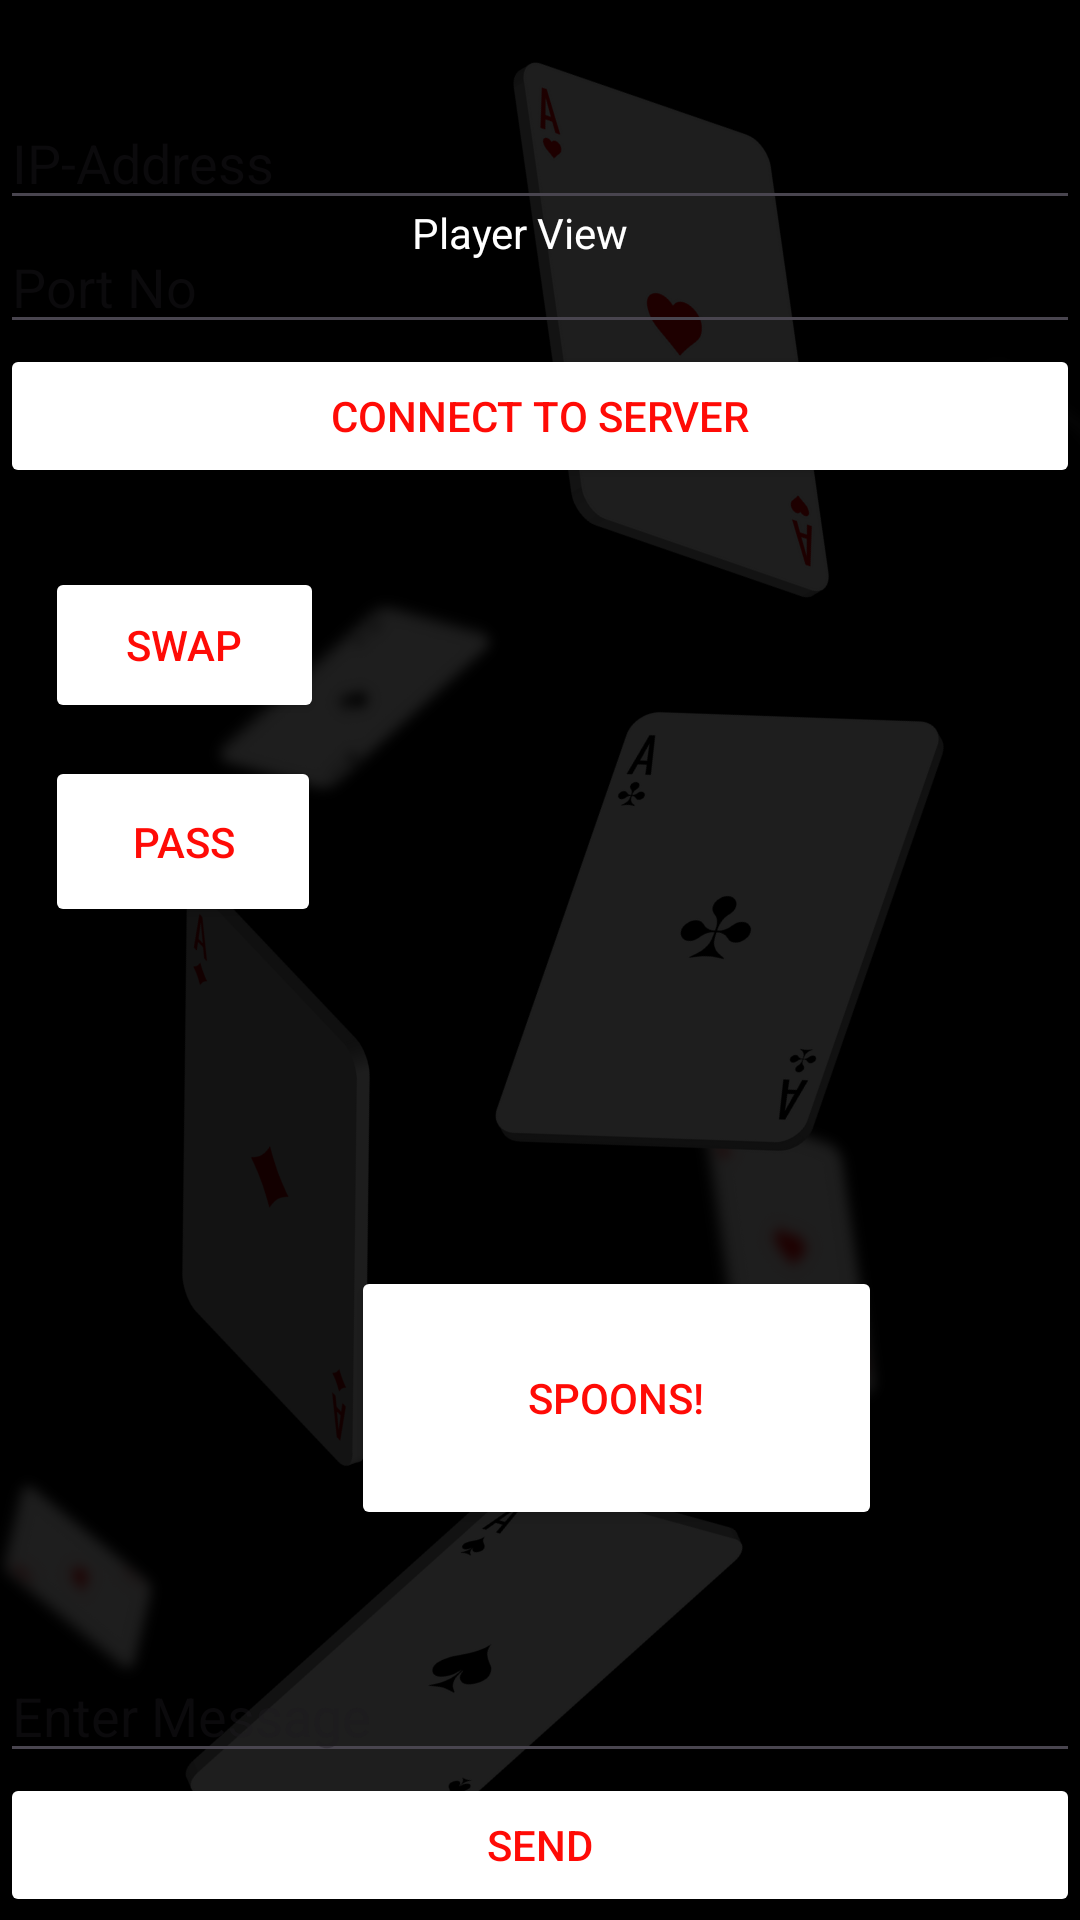

Reconstruct the res/layout file that produces this screen, plus the resources it refers to.
<!-- AndroidManifest.xml: application theme Theme.Spoons -->
<!-- res/layout/activity_main2.xml -->
<?xml version = "1.0" encoding = "utf-8"?>
<androidx.constraintlayout.widget.ConstraintLayout xmlns:android="http://schemas.android.com/apk/res/android"
    xmlns:app="http://schemas.android.com/apk/res-auto"
    xmlns:tools="http://schemas.android.com/tools"
    android:id="@+id/SPOONS"
    android:layout_width="match_parent"
    android:layout_height="match_parent"
    android:background="@drawable/new_game__5_"
    tools:context=".MainActivity">

    <EditText
        android:id="@+id/etIP"
        android:layout_width="match_parent"
        android:layout_height="wrap_content"
        android:textColor="@android:color/white"
        android:layout_marginTop="32dp"
        android:hint="IP-Address"
        android:inputType="text"
        app:layout_constraintStart_toStartOf="parent"
        app:layout_constraintTop_toTopOf="parent" />

    <EditText
        android:id="@+id/etPort"
        android:layout_width="match_parent"
        android:layout_height="wrap_content"
        android:textColor="@android:color/white"
        android:layout_below="@+id/etIP"
        android:hint="Port No"
        android:inputType="number"
        app:layout_constraintStart_toStartOf="parent"
        app:layout_constraintTop_toBottomOf="@+id/etIP" />

    <Button
        android:id="@+id/btnConnect"
        android:layout_width="match_parent"
        android:layout_height="wrap_content"
        android:layout_below="@+id/etPort"
        android:layout_gravity="center"
        android:text="Connect To Server"
        android:backgroundTint="#FFFFFF"
        android:textColor="#FF0B06"
        app:layout_constraintStart_toStartOf="parent"
        app:layout_constraintTop_toBottomOf="@+id/etPort" />

    <TextView
        android:id="@+id/tvMessages"
        android:layout_width="408dp"
        android:layout_height="466dp"
        android:textColor="@android:color/white"
        android:layout_above="@+id/etMessage"
        android:layout_below="@+id/btnConnect"
        android:inputType="textMultiLine"
        android:textAppearance="@style/Base.TextAppearance.AppCompat.Medium"
        app:layout_constraintStart_toStartOf="parent"
        app:layout_constraintTop_toBottomOf="@+id/btnConnect" />

    <EditText
        android:id="@+id/etMessage"
        android:layout_width="match_parent"
        android:layout_height="wrap_content"
        android:textColor="@android:color/white"
        android:layout_above="@+id/btnSend"
        android:hint="Enter Message"
        android:inputType="text"
        app:layout_constraintBottom_toTopOf="@+id/btnSend"
        app:layout_constraintStart_toStartOf="parent" />

    <Button
        android:id="@+id/btnSend"
        android:layout_width="match_parent"
        android:layout_height="wrap_content"
        android:layout_alignParentBottom="true"
        android:layout_marginBottom="1dp"
        android:text="SEND"
        android:backgroundTint="#FFFFFF"
        android:textColor="#FF0B06"
        app:layout_constraintBottom_toBottomOf="parent"
        app:layout_constraintStart_toStartOf="parent" />




    <Button
        android:id="@+id/button5"
        android:layout_width="177dp"
        android:layout_height="88dp"
        android:layout_marginStart="117dp"
        android:layout_marginEnd="117dp"
        android:layout_marginBottom="130dp"
        android:text="SPOONS!"
        android:backgroundTint="#FFFFFF"
        android:textColor="#FF0B06"
        app:layout_constraintBottom_toBottomOf="parent"
        app:layout_constraintEnd_toEndOf="parent"
        app:layout_constraintHorizontal_bias="0.0"
        app:layout_constraintStart_toStartOf="parent" />

    <Button
        android:id="@+id/swapButton"
        android:layout_width="93dp"
        android:layout_height="52dp"
        android:layout_marginStart="15dp"
        android:layout_marginTop="189dp"
        android:layout_marginBottom="11dp"
        android:text="SWAP"
        android:backgroundTint="#FFFFFF"
        android:textColor="#FF0B06"
        app:layout_constraintBottom_toTopOf="@+id/passButton"
        app:layout_constraintStart_toStartOf="parent"
        app:layout_constraintTop_toTopOf="parent" />


    <Button
        android:id="@+id/passButton"
        android:layout_width="92dp"
        android:layout_height="57dp"
        android:layout_marginStart="15dp"
        android:layout_marginTop="11dp"
        android:text="PASS"
        android:backgroundTint="#FFFFFF"
        android:textColor="#FF0B06"
        app:layout_constraintStart_toStartOf="parent"
        app:layout_constraintTop_toBottomOf="@+id/swapButton" />

    <ImageView
        android:id="@+id/iv_card1"
        android:layout_width="92dp"
        android:layout_height="131dp"
        android:layout_marginStart="16dp"
        android:layout_marginTop="93dp"
        android:layout_marginBottom="199dp"
        android:layout_weight="1"
        android:scaleType="centerInside"
        android:src="@drawable/ic_deckback"
        app:layout_constraintBottom_toBottomOf="parent"
        app:layout_constraintEnd_toStartOf="@+id/iv_card2"
        app:layout_constraintStart_toStartOf="parent"
        app:layout_constraintTop_toBottomOf="@+id/passButton" />

    <ImageView
        android:id="@+id/iv_card2"
        android:layout_width="92dp"
        android:layout_height="131dp"
        android:layout_marginTop="91dp"
        android:layout_weight="1"
        android:scaleType="centerInside"
        android:src="@drawable/ic_deckback"
        app:layout_constraintStart_toEndOf="@+id/iv_card1"
        app:layout_constraintTop_toBottomOf="@+id/cardSwap" />

    <ImageView
        android:id="@+id/iv_card3"
        android:layout_width="92dp"
        android:layout_height="131dp"
        android:layout_marginStart="2dp"
        android:layout_marginTop="91dp"
        android:layout_weight="1"
        android:scaleType="centerInside"
        android:src="@drawable/ic_deckback"
        app:layout_constraintStart_toEndOf="@+id/iv_card2"
        app:layout_constraintTop_toBottomOf="@+id/cardSwap" />

    <ImageView
        android:id="@+id/iv_card4"
        android:layout_width="92dp"
        android:layout_height="131dp"
        android:layout_marginTop="401dp"
        android:layout_weight="1"
        android:scaleType="centerInside"
        android:src="@drawable/ic_deckback"
        app:layout_constraintStart_toEndOf="@+id/iv_card3"
        app:layout_constraintTop_toTopOf="parent" />


    <ImageView
        android:id="@+id/cardSwap"
        android:layout_width="92dp"
        android:layout_height="131dp"
        android:layout_marginStart="70dp"
        android:layout_marginTop="92dp"
        android:layout_marginEnd="141dp"
        android:layout_weight="1"
        android:scaleType="centerInside"
        android:src="@drawable/ic_deckback"
        app:layout_constraintEnd_toEndOf="parent"
        app:layout_constraintStart_toEndOf="@+id/swapButton"
        app:layout_constraintTop_toBottomOf="@+id/textView2" />

    <TextView
        android:id="@+id/textView2"
        android:layout_width="wrap_content"
        android:layout_height="wrap_content"
        android:textColor="@android:color/white"
        android:layout_marginStart="178dp"
        android:layout_marginTop="68dp"
        android:layout_marginEnd="175dp"
        android:text="Player View"
        app:layout_constraintEnd_toEndOf="parent"
        app:layout_constraintHorizontal_bias="0.625"
        app:layout_constraintStart_toStartOf="parent"
        app:layout_constraintTop_toTopOf="parent" />



</androidx.constraintlayout.widget.ConstraintLayout>
<!-- resources referenced by this layout -->
<resources>
  <!-- drawable new_game__5_: png bitmap (drawable, 103812 bytes) -->
  <style name="Theme.Spoons" parent="Base.Theme.Spoons" />
  <style name="Base.Theme.Spoons" parent="Theme.Material3.DayNight.NoActionBar">
          
          
      </style>
</resources>
